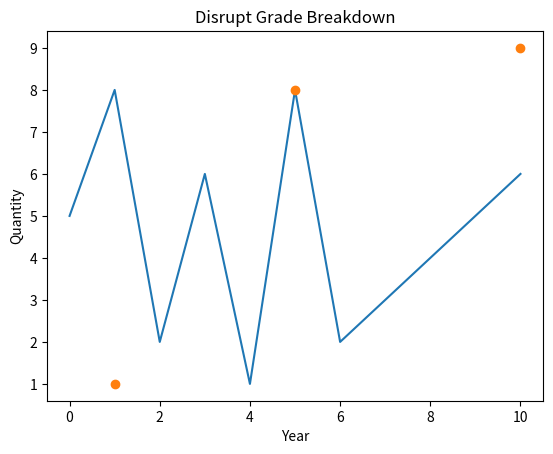

This chart was generated by the following Python code:
1

1.4

# Type your own


print(type(20))
print(type(20.0))

"apple"

# Type your own


True

False

ex_list = ["Disrupt", "Fintech", "Initiative"]
ex_dict = {"AAPL": 125.07, "MSFT": 239.58, "META": 124.74}
ex_tuple = ("Item1", "Item2", "Item3")

# Make a tuple


# Make a list


# Make a dictionary


ex_list[0]

ex_dict["AAPL"]

ex_tuple[1]

# Return the price of Apple (AAPL) from the dictionary using indexing


x = 5
name = "Disrupt"
one_to_five = [1,2,3,4,5]
name

# Create your own variable


a = 5
b = 2
a + b

a * b

a / b

# two slashes indicate integer division. meaning it will round down to the nearest integer
a // b

a**2

# the modulo operator returns the remainder of the division
a % b

# Using your age, compute the following: triple your age, square it, then integer divide by 5 and add 1 to the results




print(1)
print("Hello World")

# print your age


# Python has a really useful feature called an f-string. It allows you to insert variables into a string
name = "Jane Doe"
major = "Computer Science"
grad_year = 2025
print(f"Hello my name is {name}! I am majoring in {major} and I will graduate from Northeastern in {grad_year}.")

# try printing your name, and your age with an fr-string.

a = 1
b = 2

a > b

a < b

a != b

# Test a condition on your own


if a == b:
    print("a is equal to b")
elif a > b:
    print("a is greater than b")
else:
    print("a is less than b")

# Try creating your own if statement using the following variables
num_dogs = 10
num_cats = 20


# Example of a function with parameters
def say_hello() -> None:
    print("hello")
    
say_hello()

# Example of a function with parameters
def double(a: int) -> int:
    return a * 2

double(10)

def plus(a: int, b: int) -> int:
    # Delete the pass and try writing a function that adds two numbers together
    pass

plus(3, 4)

# Create and call a function that multiplies 2 inputs - a and b


# Create and call a function that takes in a string input and says hello to that person

# we can do this
for i in ["Monday", "Tuesday", "Wednesday", "Thursday", "Friday", "Saturday", "Sunday"]:
    print(i)

# but Python has a built in function that can do the same thing
days_of_the_week = ["Monday", "Tuesday", "Wednesday", "Thursday", "Friday", "Saturday", "Sunday"]
for i in range(len(days_of_the_week)):
    print(days_of_the_week[i])

days_of_the_week = ["Monday", "Tuesday", "Wednesday", "Thursday", "Friday", "Saturday", "Sunday"]
for day in days_of_the_week:
    print(days_of_the_week)

# Python also has a built in function called enumerate.
# enumerate returns the index and value of a list
days_of_the_week = ["Monday", "Tuesday", "Wednesday", "Thursday", "Friday", "Saturday", "Sunday"]
for index, day in enumerate(days_of_the_week):
    print(f"{index+1}. {day}")

i = 0
days_of_the_week = ["Monday", "Tuesday", "Wednesday", "Thursday", "Friday", "Saturday", "Sunday"]
while i < len(days_of_the_week):
    print(days_of_the_week[i])
    i = i + 1

# print all the numbers from 1 to 20 using a for loop


# do the same using a while loop


# now try skipping all even numbers between 1 and 20
# Hint: You may have to use the mod (%) operator and if statements


import matplotlib.pyplot as plt

plt.plot([5, 8, 2, 6, 1, 8, 2, 3, 4, 5, 6])
plt.show()

plt.plot([1,5,10],[1,8,9], "o")
plt.show()

import matplotlib.pyplot as plt

# Create a list of containing the years


# Create a list containing the prices


plt.title("Apple Stock Prices")
plt.xlabel("Year")
plt.ylabel("Price")
plt.show()

import matplotlib.pyplot as plt

plt.title("Disrupt Hometown Coordinates")
plt.xlabel("Longitude")
plt.ylabel("Latitude")

# Save your longitude to a variable


# Save your latitude to a variable


# Plot your points


import matplotlib.pyplot as plt

years = ["1st", "2nd", "3rd", "4th", "5th"]

# Create a list that contains each of the quantities


plt.title("Disrupt Grade Breakdown")
plt.xlabel("Year")
plt.ylabel("Quantity")

# Use plt.bar(years, quantity)

plt.show()





